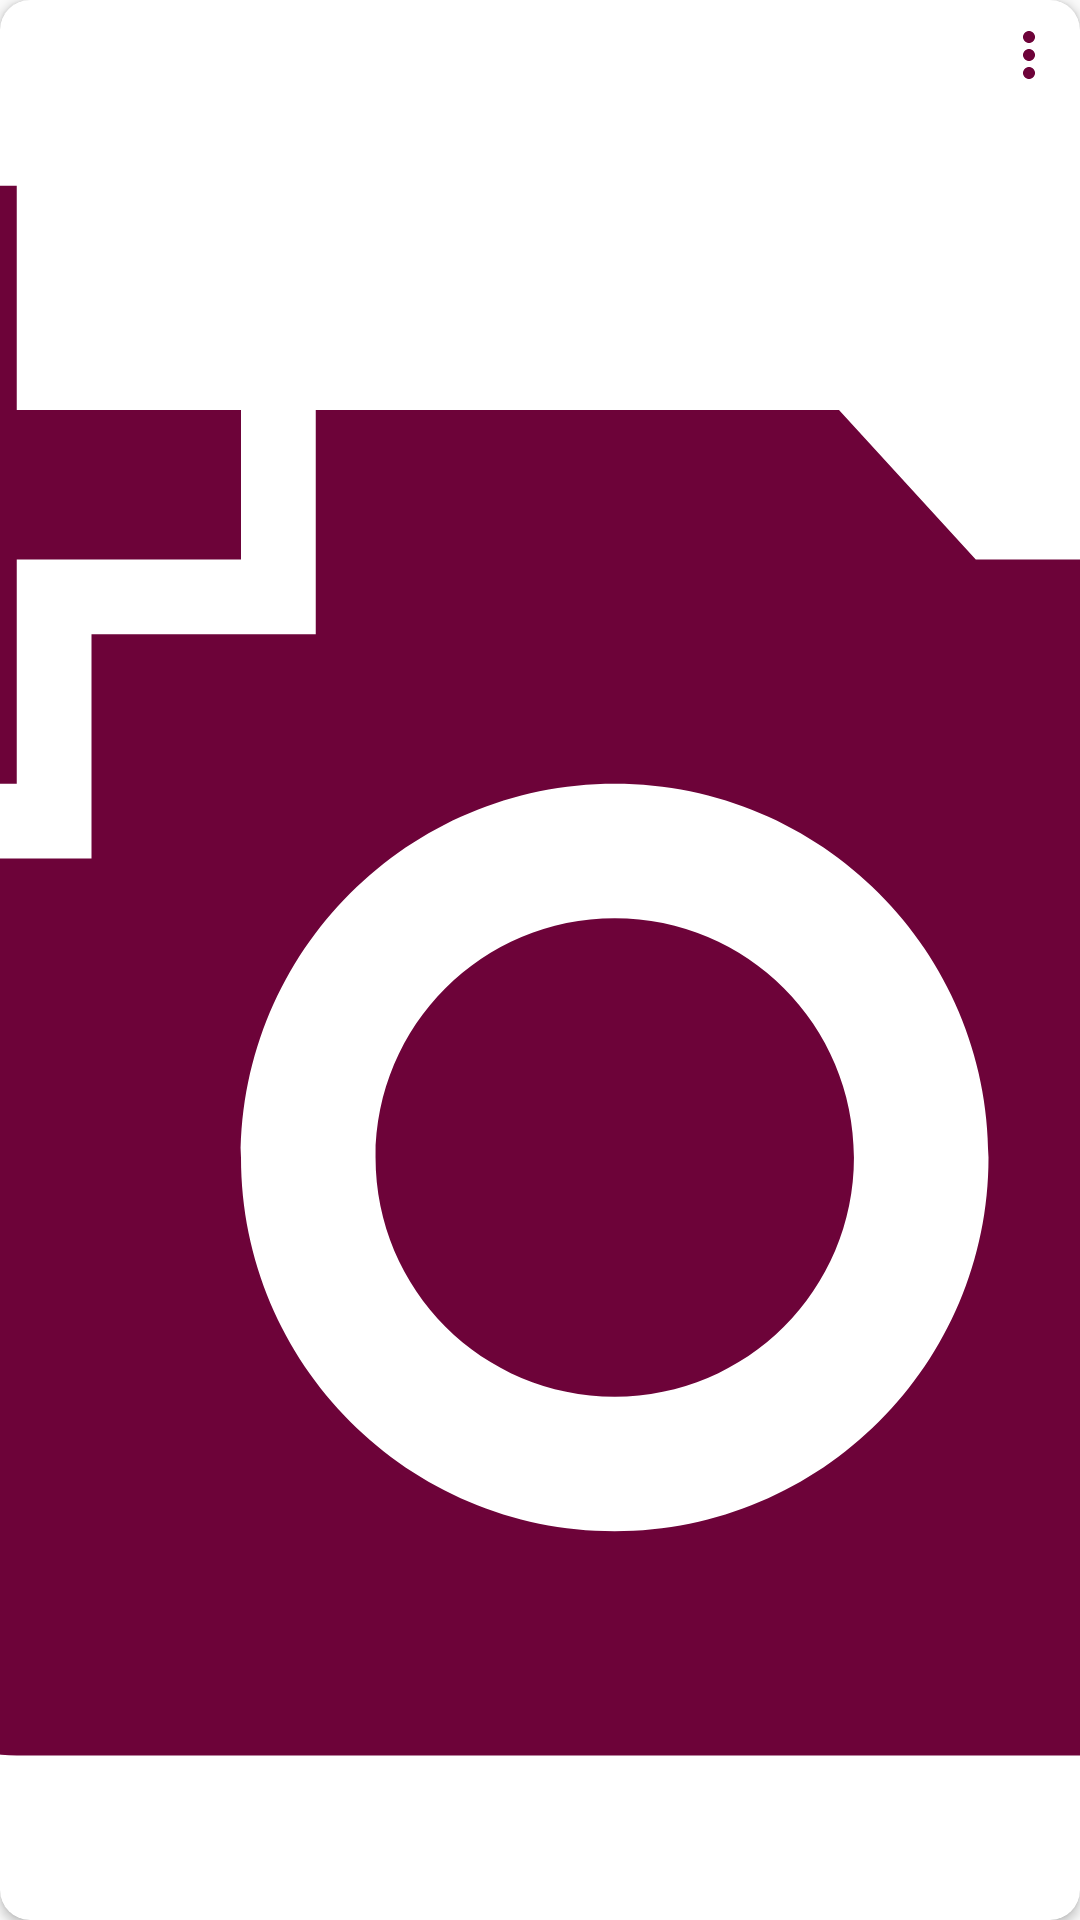

Here is an Android app screen rendered from its layout file. Give the layout XML and the strings, colors and styles it references.
<!-- AndroidManifest.xml: application theme AppTheme -->
<!-- res/layout/product_item.xml -->
<?xml version="1.0" encoding="utf-8"?>
<android.support.v7.widget.CardView xmlns:android="http://schemas.android.com/apk/res/android"
    xmlns:app="http://schemas.android.com/apk/res-auto"
    android:id="@+id/card_view"
    android:layout_width="match_parent"
    android:layout_height="200dp"
    android:layout_margin="5dp"
    app:cardCornerRadius="10dp">

    <LinearLayout
        android:layout_width="match_parent"
        android:layout_height="match_parent"
        android:orientation="vertical">

        <TextView
            android:id="@+id/product_name_card_view"
            android:layout_width="match_parent"
            android:layout_height="wrap_content"
            android:layout_gravity="center_horizontal"
            android:layout_margin="5dp"
            android:textSize="20sp"
            android:drawableEnd="@drawable/ic_options"/>

        <ImageView
            android:id="@+id/product_image_card_view"
            android:layout_width="match_parent"
            android:layout_height="0dp"
            android:layout_gravity="center_horizontal"
            android:layout_marginBottom="5dp"
            android:layout_weight="1"
            android:scaleType="centerCrop"
            android:src="@drawable/ic_add_photo" />


    </LinearLayout>
</android.support.v7.widget.CardView>
<!-- resources referenced by this layout -->
<resources>
  <!-- drawable ic_add_photo (drawable-anydpi) -->
  <vector xmlns:android="http://schemas.android.com/apk/res/android"
      android:width="40dp"
      android:height="40dp"
      android:tint="#6D0339"
      android:viewportWidth="24"
      android:viewportHeight="24">
      <path
          android:fillColor="#FFF"
          android:pathData="M3,4L3,1h2v3h3v2L5,6v3L3,9L3,6L0,6L0,4h3zM6,10L6,7h3L9,4h7l1.83,2L21,6c1.1,0 2,0.9 2,2v12c0,1.1 -0.9,2 -2,2L5,22c-1.1,0 -2,-0.9 -2,-2L3,10h3zM13,19c2.76,0 5,-2.24 5,-5s-2.24,-5 -5,-5 -5,2.24 -5,5 2.24,5 5,5zM9.8,14c0,1.77 1.43,3.2 3.2,3.2s3.2,-1.43 3.2,-3.2 -1.43,-3.2 -3.2,-3.2 -3.2,1.43 -3.2,3.2z" />
  </vector>
  <!-- drawable ic_options (drawable-anydpi) -->
  <vector xmlns:android="http://schemas.android.com/apk/res/android"
      android:width="24dp"
      android:height="24dp"
      android:tint="@color/colorPrimary"
      android:viewportWidth="24"
      android:viewportHeight="24">
      <path
          android:fillColor="@color/colorPrimary"
          android:pathData="M12,8c1.1,0 2,-0.9 2,-2s-0.9,-2 -2,-2 -2,0.9 -2,2 0.9,2 2,2zM12,10c-1.1,0 -2,0.9 -2,2s0.9,2 2,2 2,-0.9 2,-2 -0.9,-2 -2,-2zM12,16c-1.1,0 -2,0.9 -2,2s0.9,2 2,2 2,-0.9 2,-2 -0.9,-2 -2,-2z" />
  </vector>
  <style name="AppTheme" parent="Theme.AppCompat.Light.NoActionBar">
          
          <item name="colorPrimary">@color/colorPrimary</item>
          <item name="colorPrimaryDark">@color/colorPrimaryDark</item>
          <item name="colorAccent">@color/colorAccent</item>
      </style>
  <color name="colorPrimary">#6D0339</color>
  <color name="colorPrimaryDark">#2E688F</color>
  <color name="colorAccent">#2E688F</color>
</resources>
